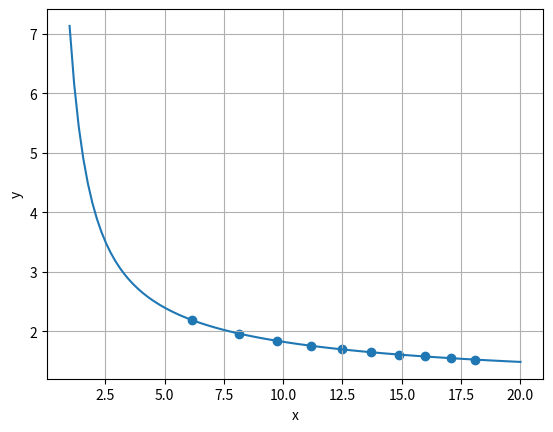

This chart was generated by the following Python code:
import matplotlib.pyplot as plt
from scipy.optimize import fsolve, minimize
import numpy as np
import sympy as sp
from mpl_toolkits.mplot3d import Axes3D


x_data = np.array([6.1766,
                8.1305,
                9.7320,
                11.1603,
                12.4754,
                13.7070,
                14.8729,
                15.9852,
                17.0522,
                18.0802])
y_data = np.array([2.18610,
                1.96222,
                1.84003,
                1.75742,
                1.69609,
                1.64800,
                1.60887,
                1.57617,
                1.54829,
                1.52414])


def func(params, x):
    a, b, c =params
    return (a *  x ** 2 + b * x + c * x ** 3) ** (1 / x)

def objective(params):
    predictions = func(params, x_data)
    return np.sum((predictions - y_data) ** 2)

initial_params = [1, 1, 1]
result = minimize(objective, initial_params, method='nelder-mead')


print('Semenov Vyacheslav BPO-21-01\nMethod nelder-mead\na, b, c =', result.x)

result = minimize(objective, initial_params, method='BFGS')

print('Semenov Vyacheslav BPO-21-01\nMethod BFGS\na, b, c =', result.x)

x_val = np.linspace(1, 20, 100)
y_val = func(result.x, x_val)

plt.plot(x_val, y_val)
plt.scatter(x_data, y_data)

plt.xlabel('x')
plt.ylabel('y')
plt.grid(True)
plt.show()
